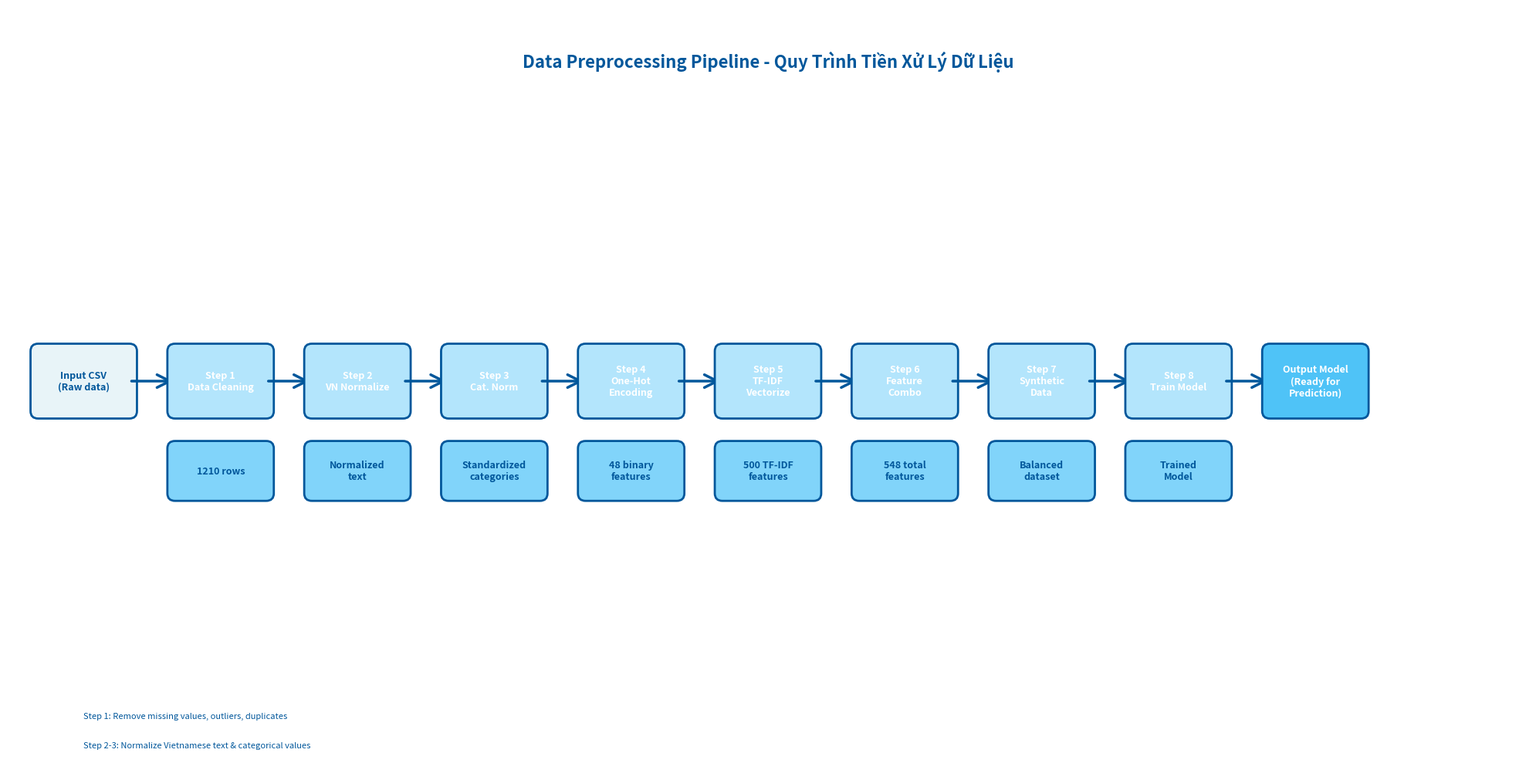

The script that saved this image: (Note: this script raises an exception after producing the figure.)
import matplotlib.pyplot as plt
import matplotlib.patches as mpatches
from matplotlib.patches import FancyBboxPatch, FancyArrowPatch
import numpy as np

# Thiết lập figure và axis
fig, ax = plt.subplots(figsize=(20, 10))
ax.set_xlim(0, 20)
ax.set_ylim(0, 10)
ax.axis('off')

# Màu sắc
color_input = '#E8F4F8'
color_step = '#B3E5FC'
color_output = '#81D4FA'
color_final = '#4FC3F7'
color_text_dark = '#01579B'
color_text_light = '#FFFFFF'

# Hàm vẽ box
def draw_box(ax, x, y, width, height, text, color, text_color='black'):
    box = FancyBboxPatch((x - width/2, y - height/2), width, height,
                          boxstyle="round,pad=0.1", 
                          edgecolor=color_text_dark, 
                          facecolor=color, 
                          linewidth=2)
    ax.add_patch(box)
    ax.text(x, y, text, ha='center', va='center', fontsize=9, 
            fontweight='bold', color=text_color, wrap=True)

# Hàm vẽ arrow
def draw_arrow(ax, x1, y1, x2, y2):
    arrow = FancyArrowPatch((x1, y1), (x2, y2),
                           arrowstyle='->', mutation_scale=30, 
                           linewidth=2.5, color=color_text_dark)
    ax.add_patch(arrow)

# Tọa độ Y chính
y_main = 5

# 1. Input CSV
draw_box(ax, 1, y_main, 1.2, 0.8, 'Input CSV\n(Raw data)', color_input, color_text_dark)
draw_arrow(ax, 1.6, y_main, 2.2, y_main)

# 2. Step 1: Data Cleaning
draw_box(ax, 2.8, y_main, 1.2, 0.8, 'Step 1\nData Cleaning', color_step, color_text_light)
draw_box(ax, 2.8, y_main - 1.2, 1.2, 0.6, '1210 rows', color_output, color_text_dark)
draw_arrow(ax, 3.4, y_main, 4.0, y_main)

# 3. Step 2: Vietnamese Normalization
draw_box(ax, 4.6, y_main, 1.2, 0.8, 'Step 2\nVN Normalize', color_step, color_text_light)
draw_box(ax, 4.6, y_main - 1.2, 1.2, 0.6, 'Normalized\ntext', color_output, color_text_dark)
draw_arrow(ax, 5.2, y_main, 5.8, y_main)

# 4. Step 3: Categorical Normalization
draw_box(ax, 6.4, y_main, 1.2, 0.8, 'Step 3\nCat. Norm', color_step, color_text_light)
draw_box(ax, 6.4, y_main - 1.2, 1.2, 0.6, 'Standardized\ncategories', color_output, color_text_dark)
draw_arrow(ax, 7.0, y_main, 7.6, y_main)

# 5. Step 4: One-Hot Encoding
draw_box(ax, 8.2, y_main, 1.2, 0.8, 'Step 4\nOne-Hot\nEncoding', color_step, color_text_light)
draw_box(ax, 8.2, y_main - 1.2, 1.2, 0.6, '48 binary\nfeatures', color_output, color_text_dark)
draw_arrow(ax, 8.8, y_main, 9.4, y_main)

# 6. Step 5: TF-IDF Vectorization
draw_box(ax, 10.0, y_main, 1.2, 0.8, 'Step 5\nTF-IDF\nVectorize', color_step, color_text_light)
draw_box(ax, 10.0, y_main - 1.2, 1.2, 0.6, '500 TF-IDF\nfeatures', color_output, color_text_dark)
draw_arrow(ax, 10.6, y_main, 11.2, y_main)

# 7. Step 6: Feature Combination
draw_box(ax, 11.8, y_main, 1.2, 0.8, 'Step 6\nFeature\nCombo', color_step, color_text_light)
draw_box(ax, 11.8, y_main - 1.2, 1.2, 0.6, '548 total\nfeatures', color_output, color_text_dark)
draw_arrow(ax, 12.4, y_main, 13.0, y_main)

# 8. Step 7: Synthetic Data (Optional)
draw_box(ax, 13.6, y_main, 1.2, 0.8, 'Step 7\nSynthetic\nData', color_step, color_text_light)
draw_box(ax, 13.6, y_main - 1.2, 1.2, 0.6, 'Balanced\ndataset', color_output, color_text_dark)
draw_arrow(ax, 14.2, y_main, 14.8, y_main)

# 9. Step 8: Train Model
draw_box(ax, 15.4, y_main, 1.2, 0.8, 'Step 8\nTrain Model', color_step, color_text_light)
draw_box(ax, 15.4, y_main - 1.2, 1.2, 0.6, 'Trained\nModel', color_output, color_text_dark)
draw_arrow(ax, 16.0, y_main, 16.6, y_main)

# Output
draw_box(ax, 17.2, y_main, 1.2, 0.8, 'Output Model\n(Ready for\nPrediction)', color_final, color_text_light)

# Thêm tiêu đề
ax.text(10, 9.2, 'Data Preprocessing Pipeline - Quy Trình Tiền Xử Lý Dữ Liệu', 
        ha='center', fontsize=16, fontweight='bold', color=color_text_dark)

# Thêm legend/giải thích
ax.text(1, 0.5, 'Step 1: Remove missing values, outliers, duplicates', 
        ha='left', fontsize=8, color=color_text_dark)
ax.text(1, 0.1, 'Step 2-3: Normalize Vietnamese text & categorical values', 
        ha='left', fontsize=8, color=color_text_dark)

plt.tight_layout()
plt.savefig('c:/Users/huyen/Downloads/major-recommendation/DATA_PREPROCESSING_PIPELINE.png', 
            dpi=300, bbox_inches='tight', facecolor='white')
print("✅ Sơ đồ đã được tạo: DATA_PREPROCESSING_PIPELINE.png")
plt.show()
